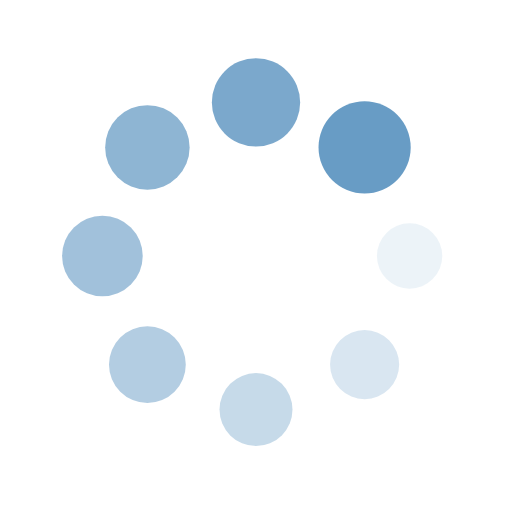
t = 0.00 s
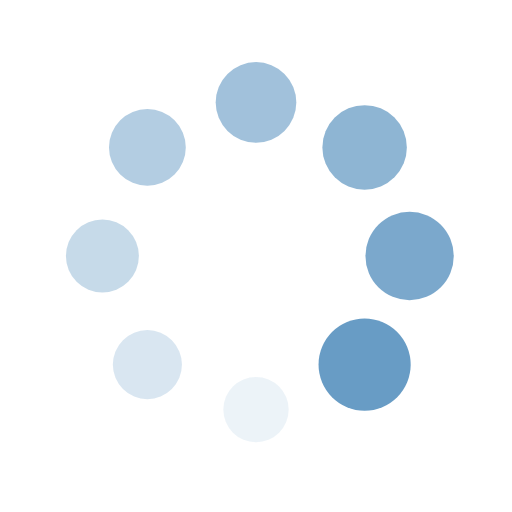
t = 0.25 s
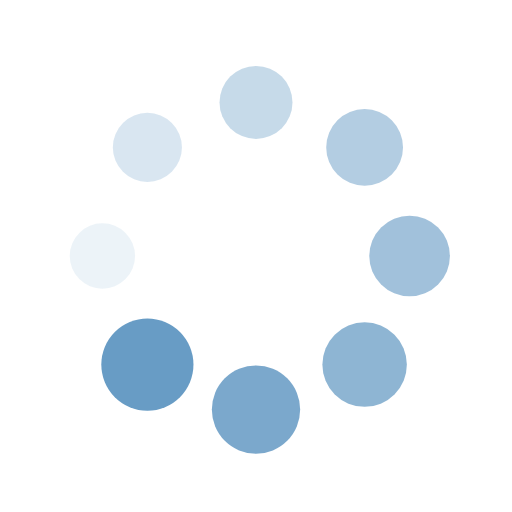
t = 0.50 s
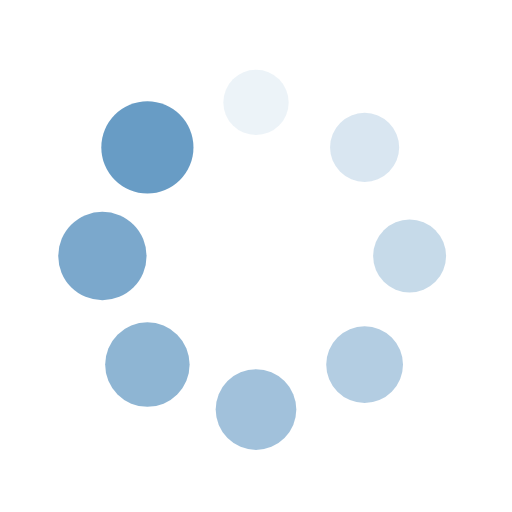
t = 0.75 s

The animated SVG that drew these frames (rendered in a browser with its animation timeline set to each time). Animation: 16 SMIL elements (animate=8,animateTransform=8); one cycle of 1.00 s, repeats indefinitely.

<?xml version="1.0" encoding="utf-8"?>
<svg xmlns="http://www.w3.org/2000/svg" xmlns:xlink="http://www.w3.org/1999/xlink" style="margin: auto; background: rgb(255, 255, 255); display: block; shape-rendering: auto;" width="200px" height="200px" viewBox="0 0 100 100" preserveAspectRatio="xMidYMid">
<g transform="translate(80,50)">
<g transform="rotate(0)">
<circle cx="0" cy="0" r="6" fill="#689cc5" fill-opacity="1">
  <animateTransform attributeName="transform" type="scale" begin="-0.875s" values="1.5 1.5;1 1" keyTimes="0;1" dur="1s" repeatCount="indefinite"></animateTransform>
  <animate attributeName="fill-opacity" keyTimes="0;1" dur="1s" repeatCount="indefinite" values="1;0" begin="-0.875s"></animate>
</circle>
</g>
</g><g transform="translate(71.21320343559643,71.21320343559643)">
<g transform="rotate(45)">
<circle cx="0" cy="0" r="6" fill="#689cc5" fill-opacity="0.875">
  <animateTransform attributeName="transform" type="scale" begin="-0.75s" values="1.5 1.5;1 1" keyTimes="0;1" dur="1s" repeatCount="indefinite"></animateTransform>
  <animate attributeName="fill-opacity" keyTimes="0;1" dur="1s" repeatCount="indefinite" values="1;0" begin="-0.75s"></animate>
</circle>
</g>
</g><g transform="translate(50,80)">
<g transform="rotate(90)">
<circle cx="0" cy="0" r="6" fill="#689cc5" fill-opacity="0.75">
  <animateTransform attributeName="transform" type="scale" begin="-0.625s" values="1.5 1.5;1 1" keyTimes="0;1" dur="1s" repeatCount="indefinite"></animateTransform>
  <animate attributeName="fill-opacity" keyTimes="0;1" dur="1s" repeatCount="indefinite" values="1;0" begin="-0.625s"></animate>
</circle>
</g>
</g><g transform="translate(28.786796564403577,71.21320343559643)">
<g transform="rotate(135)">
<circle cx="0" cy="0" r="6" fill="#689cc5" fill-opacity="0.625">
  <animateTransform attributeName="transform" type="scale" begin="-0.5s" values="1.5 1.5;1 1" keyTimes="0;1" dur="1s" repeatCount="indefinite"></animateTransform>
  <animate attributeName="fill-opacity" keyTimes="0;1" dur="1s" repeatCount="indefinite" values="1;0" begin="-0.5s"></animate>
</circle>
</g>
</g><g transform="translate(20,50.00000000000001)">
<g transform="rotate(180)">
<circle cx="0" cy="0" r="6" fill="#689cc5" fill-opacity="0.5">
  <animateTransform attributeName="transform" type="scale" begin="-0.375s" values="1.5 1.5;1 1" keyTimes="0;1" dur="1s" repeatCount="indefinite"></animateTransform>
  <animate attributeName="fill-opacity" keyTimes="0;1" dur="1s" repeatCount="indefinite" values="1;0" begin="-0.375s"></animate>
</circle>
</g>
</g><g transform="translate(28.78679656440357,28.786796564403577)">
<g transform="rotate(225)">
<circle cx="0" cy="0" r="6" fill="#689cc5" fill-opacity="0.375">
  <animateTransform attributeName="transform" type="scale" begin="-0.25s" values="1.5 1.5;1 1" keyTimes="0;1" dur="1s" repeatCount="indefinite"></animateTransform>
  <animate attributeName="fill-opacity" keyTimes="0;1" dur="1s" repeatCount="indefinite" values="1;0" begin="-0.25s"></animate>
</circle>
</g>
</g><g transform="translate(49.99999999999999,20)">
<g transform="rotate(270)">
<circle cx="0" cy="0" r="6" fill="#689cc5" fill-opacity="0.25">
  <animateTransform attributeName="transform" type="scale" begin="-0.125s" values="1.5 1.5;1 1" keyTimes="0;1" dur="1s" repeatCount="indefinite"></animateTransform>
  <animate attributeName="fill-opacity" keyTimes="0;1" dur="1s" repeatCount="indefinite" values="1;0" begin="-0.125s"></animate>
</circle>
</g>
</g><g transform="translate(71.21320343559643,28.78679656440357)">
<g transform="rotate(315)">
<circle cx="0" cy="0" r="6" fill="#689cc5" fill-opacity="0.125">
  <animateTransform attributeName="transform" type="scale" begin="0s" values="1.5 1.5;1 1" keyTimes="0;1" dur="1s" repeatCount="indefinite"></animateTransform>
  <animate attributeName="fill-opacity" keyTimes="0;1" dur="1s" repeatCount="indefinite" values="1;0" begin="0s"></animate>
</circle>
</g>
</g>
<!-- [ldio] generated by https://loading.io/ --></svg>
